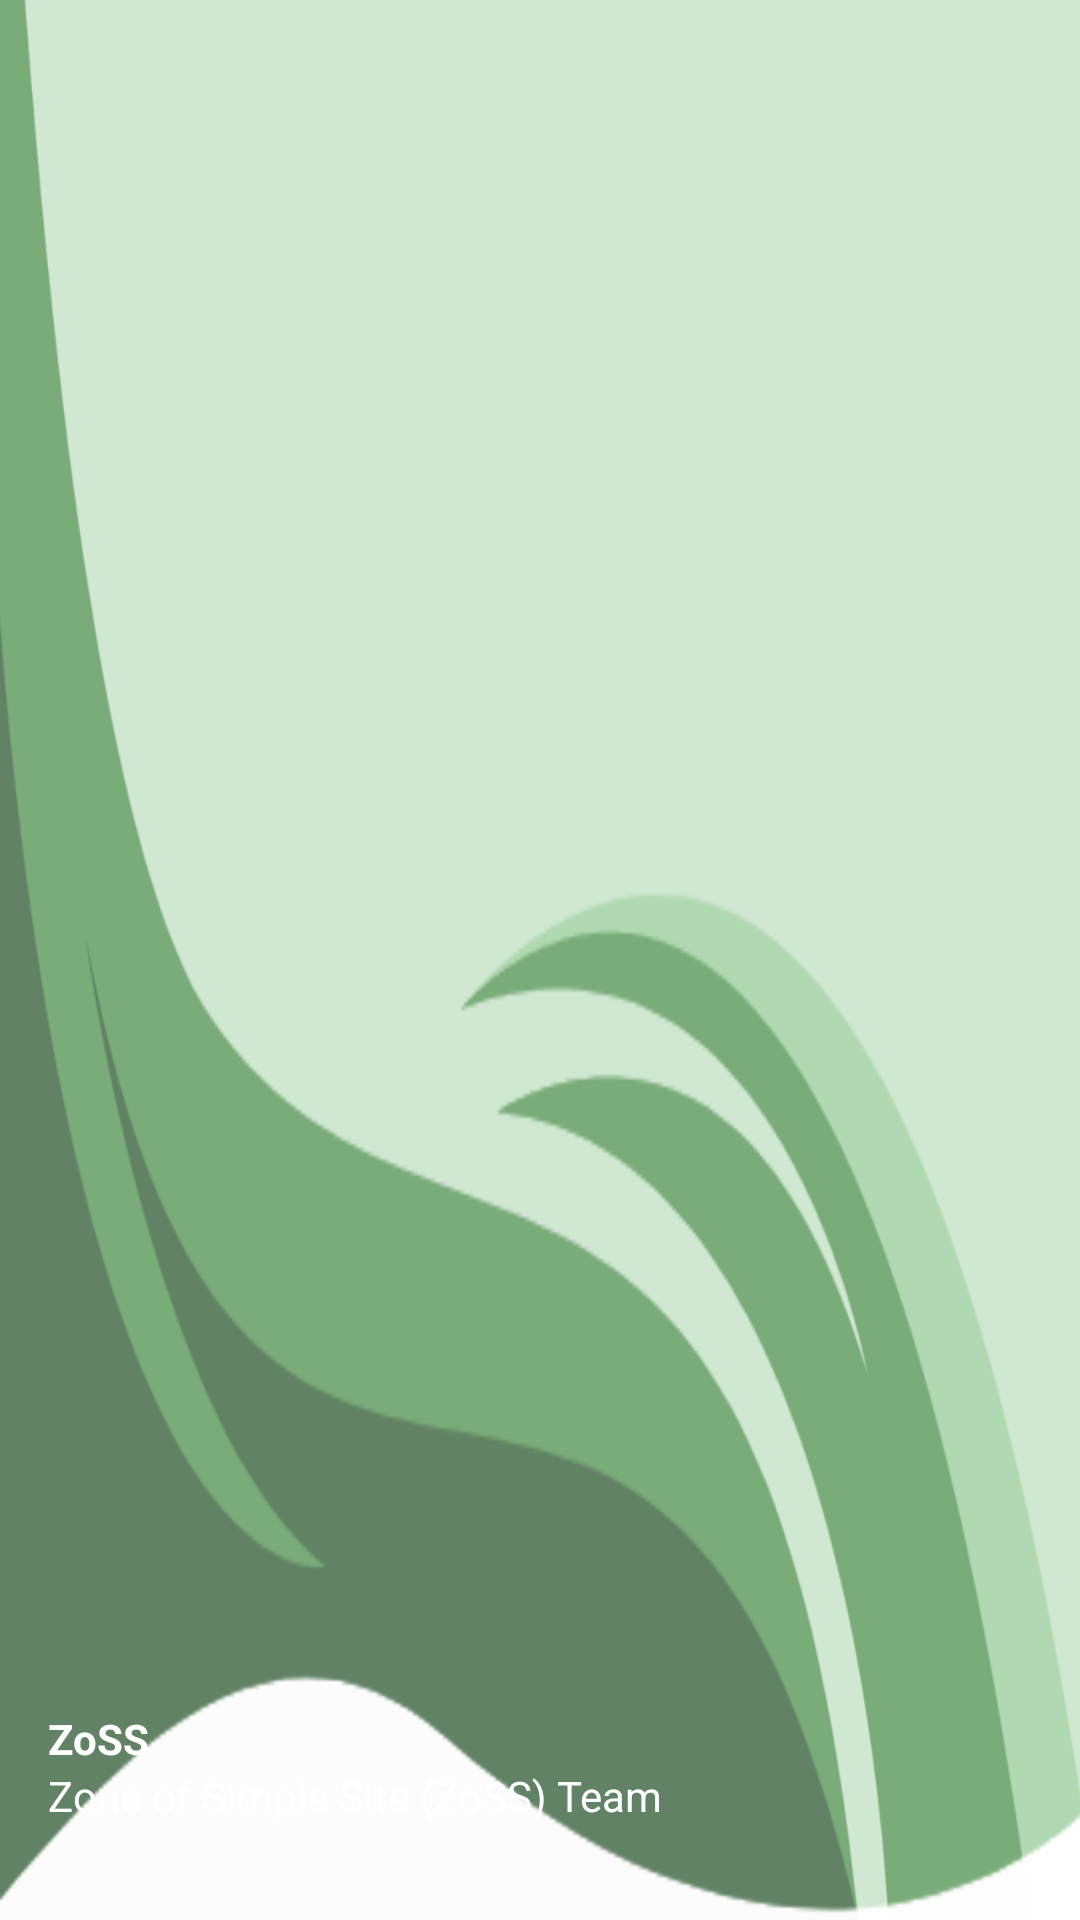

Write the Android layout XML for this screen, with the resource values it uses.
<!-- AndroidManifest.xml: application theme Theme.PetaniKita -->
<!-- res/layout/header.xml -->
<?xml version="1.0" encoding="utf-8"?>
<LinearLayout xmlns:android="http://schemas.android.com/apk/res/android"
    android:layout_width="match_parent"
    android:layout_height="210dp"
    android:padding="16dp"
    android:orientation="vertical"
    android:background="@drawable/headerbkg"
    android:gravity="bottom"
    android:theme="@style/ThemeOverlay.AppCompat.Dark">














    <ImageView
        android:layout_width="80dp"
        android:layout_height="80dp"
        android:scaleType="centerCrop"
        android:src="@drawable/petanikita"/>

    <TextView
        android:id="@+id/name"
        android:layout_width="wrap_content"
        android:layout_height="wrap_content"
        android:textColor="@color/white"
        android:textStyle="bold"
        android:text="ZoSS"/>
    <TextView
        android:id="@+id/email"
        android:layout_width="wrap_content"
        android:layout_height="wrap_content"
        android:text="Zone of Simple Site (ZoSS) Team"
        android:textSize="14sp"
        android:textColor="@color/white"
        android:layout_marginBottom="16dp"/>

</LinearLayout>
<!-- resources referenced by this layout -->
<resources>
  <color name="black">#FF000000</color>
  <color name="white">#FFFFFF</color>
  <!-- drawable headerbkg: png bitmap (drawable, 113068 bytes) -->
  <style name="Theme.PetaniKita" parent="Base.Theme.PetaniKita" />
  <style name="Base.Theme.PetaniKita" parent="Theme.MaterialComponents.DayNight.NoActionBar">
          
          <item name="colorPrimary">@color/colorPrimary</item>
      </style>
  <color name="colorPrimary">#618264</color>
</resources>
